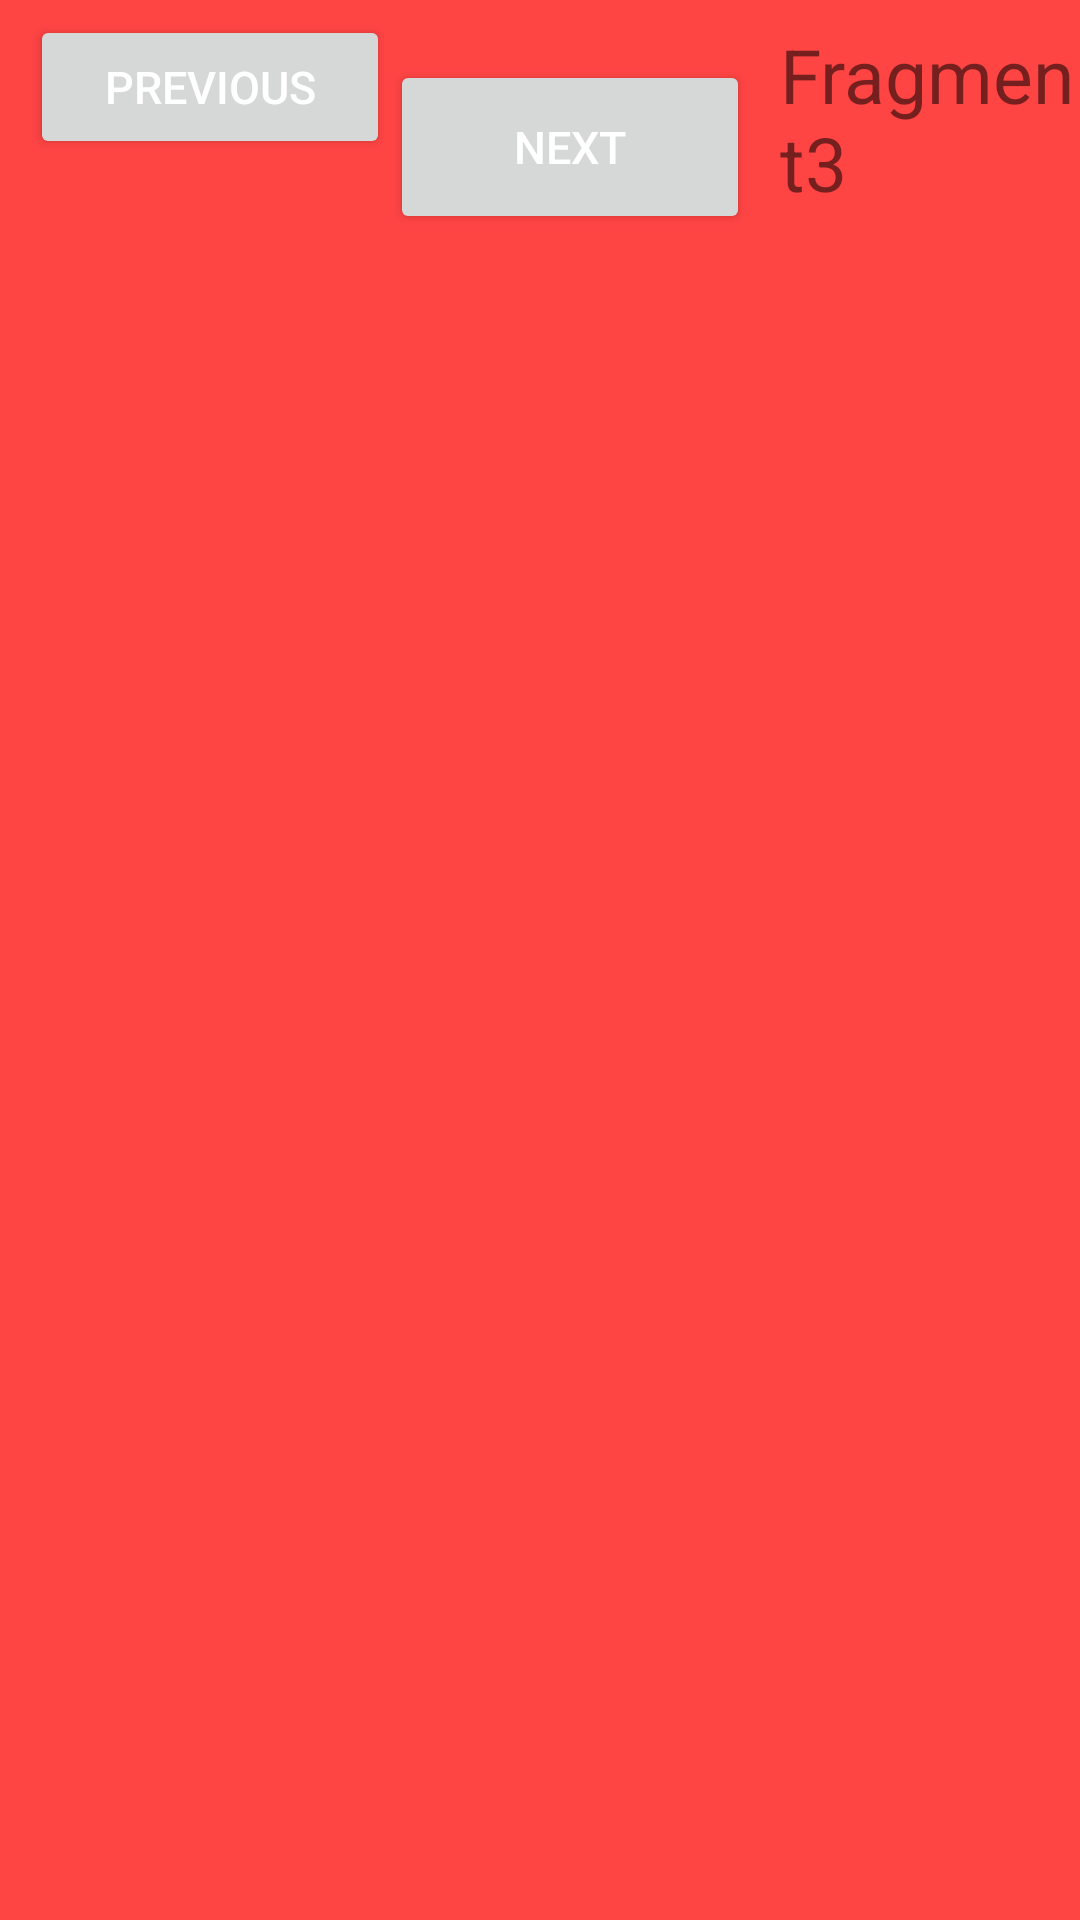

Layout XML and referenced resources for this Android screen:
<!-- AndroidManifest.xml: application theme Theme.Module26_6 -->
<!-- res/layout/fragment_three.xml -->
<?xml version="1.0" encoding="utf-8"?>
<FrameLayout xmlns:android="http://schemas.android.com/apk/res/android"
    xmlns:tools="http://schemas.android.com/tools"
    android:layout_width="match_parent"
    android:layout_height="match_parent"
    tools:context=".ThreeFragment">

    <androidx.appcompat.widget.LinearLayoutCompat
        android:layout_width="match_parent"
        android:layout_height="match_parent"
        android:background="@android:color/holo_red_light"
        android:orientation="horizontal">

        <Button
            android:id="@+id/button_prev"
            android:layout_width="120dp"
            android:layout_height="wrap_content"
            android:layout_marginLeft="10dp"
            android:layout_marginStart="10dp"
            android:text="Previous"
            android:textColor="@android:color/white"
            android:textSize="15sp" />

        <Button
            android:id="@+id/button_next"
            android:layout_width="120dp"
            android:layout_height="58dp"
            android:layout_marginTop="20dp"
            android:layout_marginEnd="10dp"
            android:text="Next"
            android:textColor="@android:color/white"
            android:textSize="15sp" />

        <TextView
            android:layout_width="match_parent"
            android:layout_height="wrap_content"
            android:text="Fragment3"
            android:textSize="25dp">
        </TextView>

    </androidx.appcompat.widget.LinearLayoutCompat>

</FrameLayout>
<!-- resources referenced by this layout -->
<resources>
  <style name="Theme.Module26_6" parent="Theme.MaterialComponents.DayNight.DarkActionBar">
          
          <item name="colorPrimary">@color/purple_500</item>
          <item name="colorPrimaryVariant">@color/purple_700</item>
          <item name="colorOnPrimary">@color/white</item>
          
          <item name="colorSecondary">@color/teal_200</item>
          <item name="colorSecondaryVariant">@color/teal_700</item>
          <item name="colorOnSecondary">@color/black</item>
          
          <item name="android:statusBarColor">?attr/colorPrimaryVariant</item>
          
      </style>
  <!-- not gathered from this repository: default colours our renderer supplied (Android Studio template values) -->
  <color name="purple_500">#FF6200EE</color>
  <color name="purple_700">#FF3700B3</color>
  <color name="teal_200">#FF03DAC5</color>
  <color name="teal_700">#FF018786</color>
  <color name="black">#FF000000</color>
  <color name="white">#FFFFFFFF</color>
</resources>
